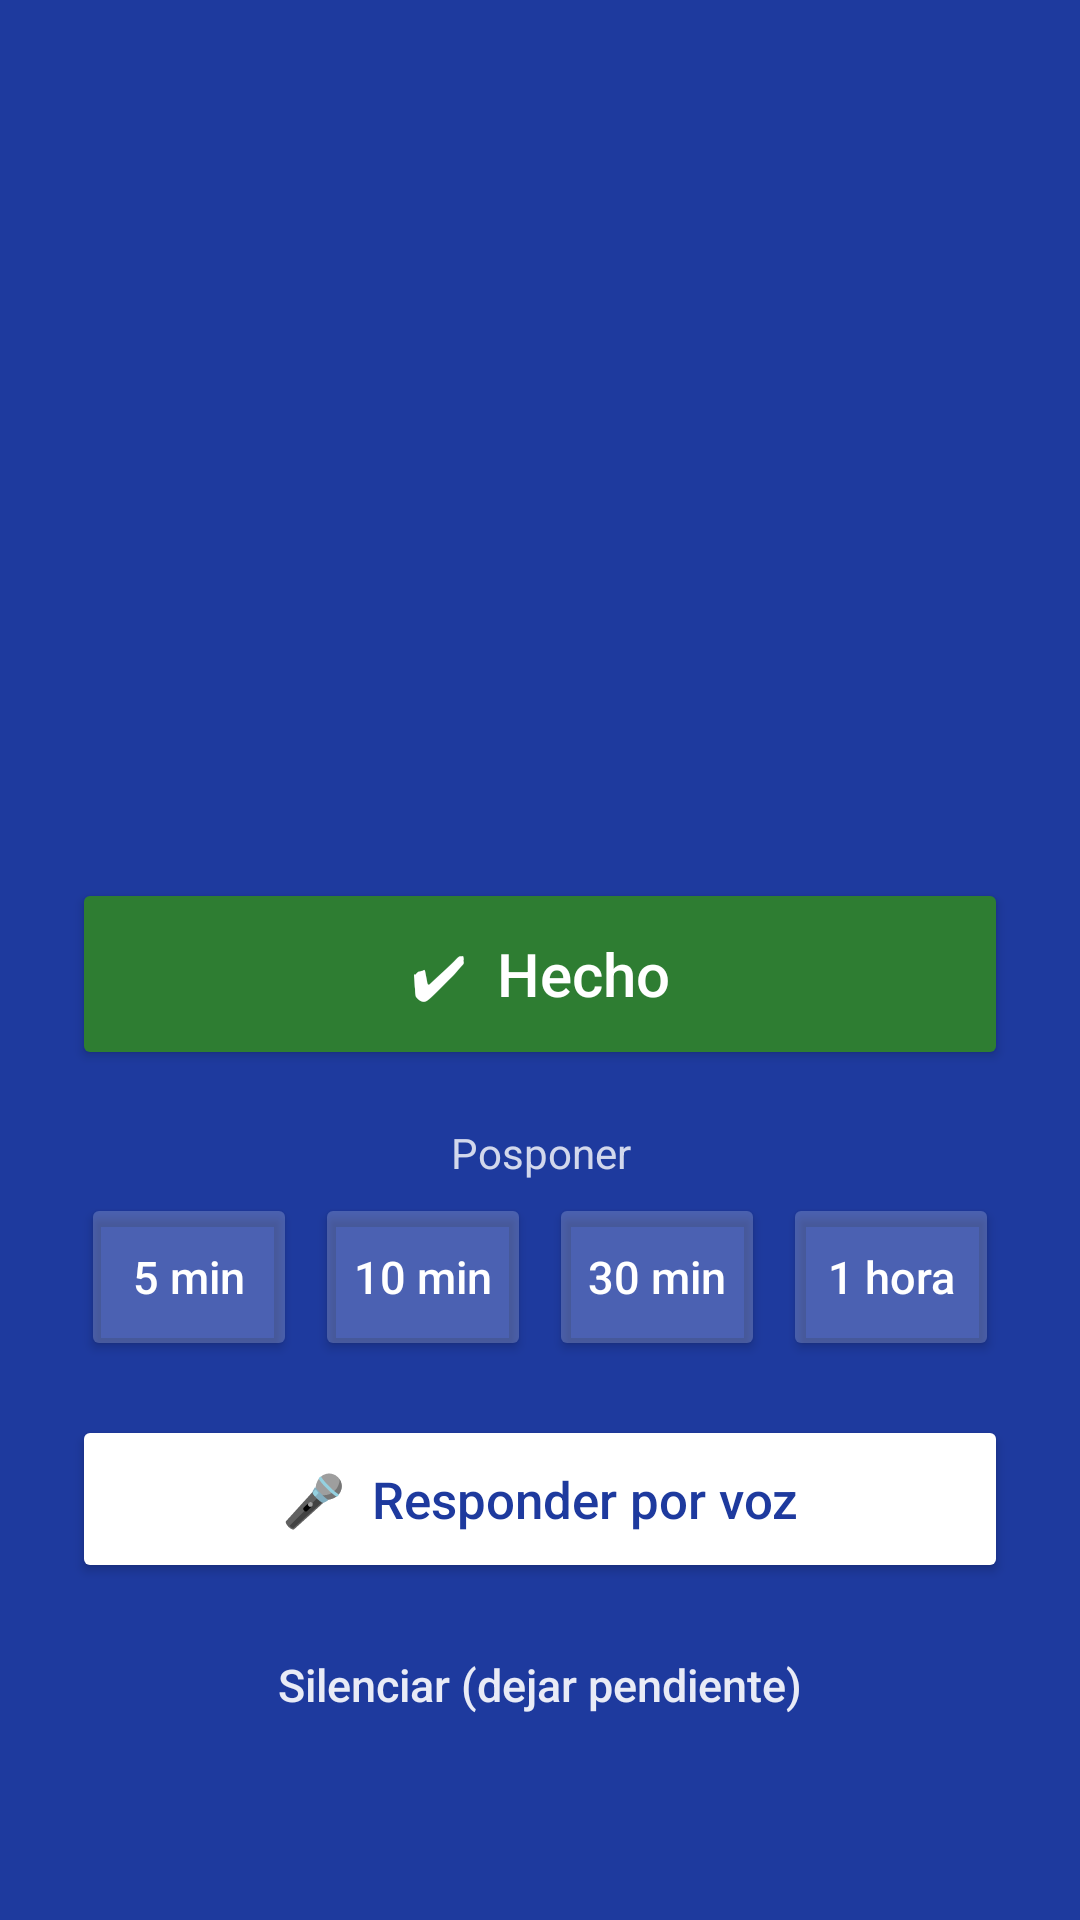

Here is an Android app screen rendered from its layout file. Give the layout XML and the strings, colors and styles it references.
<!-- AndroidManifest.xml: activity theme TemaAlarma -->
<!-- res/layout/activity_alarma.xml -->
<?xml version="1.0" encoding="utf-8"?>
<ScrollView xmlns:android="http://schemas.android.com/apk/res/android"
    android:layout_width="match_parent"
    android:layout_height="match_parent"
    android:background="@color/primario_oscuro"
    android:fillViewport="true"
    android:fitsSystemWindows="true">

    <LinearLayout
        android:layout_width="match_parent"
        android:layout_height="wrap_content"
        android:gravity="center"
        android:orientation="vertical"
        android:padding="24dp">

        <ImageView
            android:layout_width="72dp"
            android:layout_height="72dp"
            android:contentDescription="Recordatorio"
            android:src="@drawable/ic_notificacion" />

        <TextView
            android:id="@+id/alarmaTipo"
            android:layout_width="wrap_content"
            android:layout_height="wrap_content"
            android:layout_marginTop="12dp"
            android:textColor="#CCFFFFFF"
            android:textSize="15sp" />

        <TextView
            android:id="@+id/alarmaTitulo"
            android:layout_width="match_parent"
            android:layout_height="wrap_content"
            android:layout_marginTop="6dp"
            android:gravity="center"
            android:textColor="#FFFFFF"
            android:textSize="30sp"
            android:textStyle="bold" />

        <TextView
            android:id="@+id/alarmaDetalle"
            android:layout_width="match_parent"
            android:layout_height="wrap_content"
            android:layout_marginTop="8dp"
            android:gravity="center"
            android:textColor="#E6FFFFFF"
            android:textSize="17sp" />

        <TextView
            android:id="@+id/alarmaEstado"
            android:layout_width="match_parent"
            android:layout_height="wrap_content"
            android:layout_marginTop="10dp"
            android:gravity="center"
            android:textColor="#B3FFFFFF"
            android:textSize="14sp"
            android:textStyle="italic" />

        <Button
            android:id="@+id/btnHecho"
            android:layout_width="match_parent"
            android:layout_height="64dp"
            android:layout_marginTop="28dp"
            android:backgroundTint="#2E7D32"
            android:text="✔  Hecho"
            android:textAllCaps="false"
            android:textColor="#FFFFFF"
            android:textSize="20sp" />

        <TextView
            android:layout_width="match_parent"
            android:layout_height="wrap_content"
            android:layout_marginTop="18dp"
            android:gravity="center"
            android:text="Posponer"
            android:textColor="#CCFFFFFF"
            android:textSize="14sp" />

        <LinearLayout
            android:layout_width="match_parent"
            android:layout_height="wrap_content"
            android:layout_marginTop="4dp"
            android:orientation="horizontal">

            <Button
                android:id="@+id/btnPos5"
                style="@style/BotonPosponer"
                android:text="5 min" />

            <Button
                android:id="@+id/btnPos10"
                style="@style/BotonPosponer"
                android:text="10 min" />

            <Button
                android:id="@+id/btnPos30"
                style="@style/BotonPosponer"
                android:text="30 min" />

            <Button
                android:id="@+id/btnPos60"
                style="@style/BotonPosponer"
                android:text="1 hora" />
        </LinearLayout>

        <Button
            android:id="@+id/btnVoz"
            android:layout_width="match_parent"
            android:layout_height="56dp"
            android:layout_marginTop="18dp"
            android:backgroundTint="#FFFFFF"
            android:text="🎤  Responder por voz"
            android:textAllCaps="false"
            android:textColor="@color/primario_oscuro"
            android:textSize="17sp" />

        <Button
            android:id="@+id/btnSilenciar"
            style="@android:style/Widget.Material.Button.Borderless"
            android:layout_width="wrap_content"
            android:layout_height="wrap_content"
            android:layout_marginTop="10dp"
            android:text="Silenciar (dejar pendiente)"
            android:textAllCaps="false"
            android:textColor="#E6FFFFFF"
            android:textSize="15sp" />
    </LinearLayout>
</ScrollView>
<!-- resources referenced by this layout -->
<resources>
  <color name="primario_oscuro">#1E3A9E</color>
  <style name="BotonPosponer" parent="android:Widget.Material.Button">
          <item name="android:layout_width">0dp</item>
          <item name="android:layout_height">56dp</item>
          <item name="android:layout_weight">1</item>
          <item name="android:layout_marginStart">3dp</item>
          <item name="android:layout_marginEnd">3dp</item>
          <item name="android:backgroundTint">#33FFFFFF</item>
          <item name="android:textColor">#FFFFFF</item>
          <item name="android:textAllCaps">false</item>
          <item name="android:textSize">15sp</item>
      </style>
  <style name="TemaAlarma" parent="AppTheme">
          <item name="android:windowBackground">@color/primario_oscuro</item>
          <item name="android:statusBarColor">@color/primario_oscuro</item>
          <item name="android:navigationBarColor">@color/primario_oscuro</item>
          <item name="android:windowLightStatusBar">false</item>
      </style>
  <style name="AppTheme" parent="android:Theme.Material.Light.NoActionBar">
          <item name="android:colorPrimary">@color/primario</item>
          <item name="android:colorPrimaryDark">@color/fondo</item>
          <item name="android:colorAccent">@color/primario</item>
          <item name="android:statusBarColor">@color/fondo</item>
          <item name="android:navigationBarColor">@color/fondo</item>
          <item name="android:windowLightStatusBar">true</item>
          <item name="android:windowBackground">@color/fondo</item>
      </style>
  <color name="primario">#2F55D4</color>
  <color name="fondo">#F4F6FB</color>
</resources>
